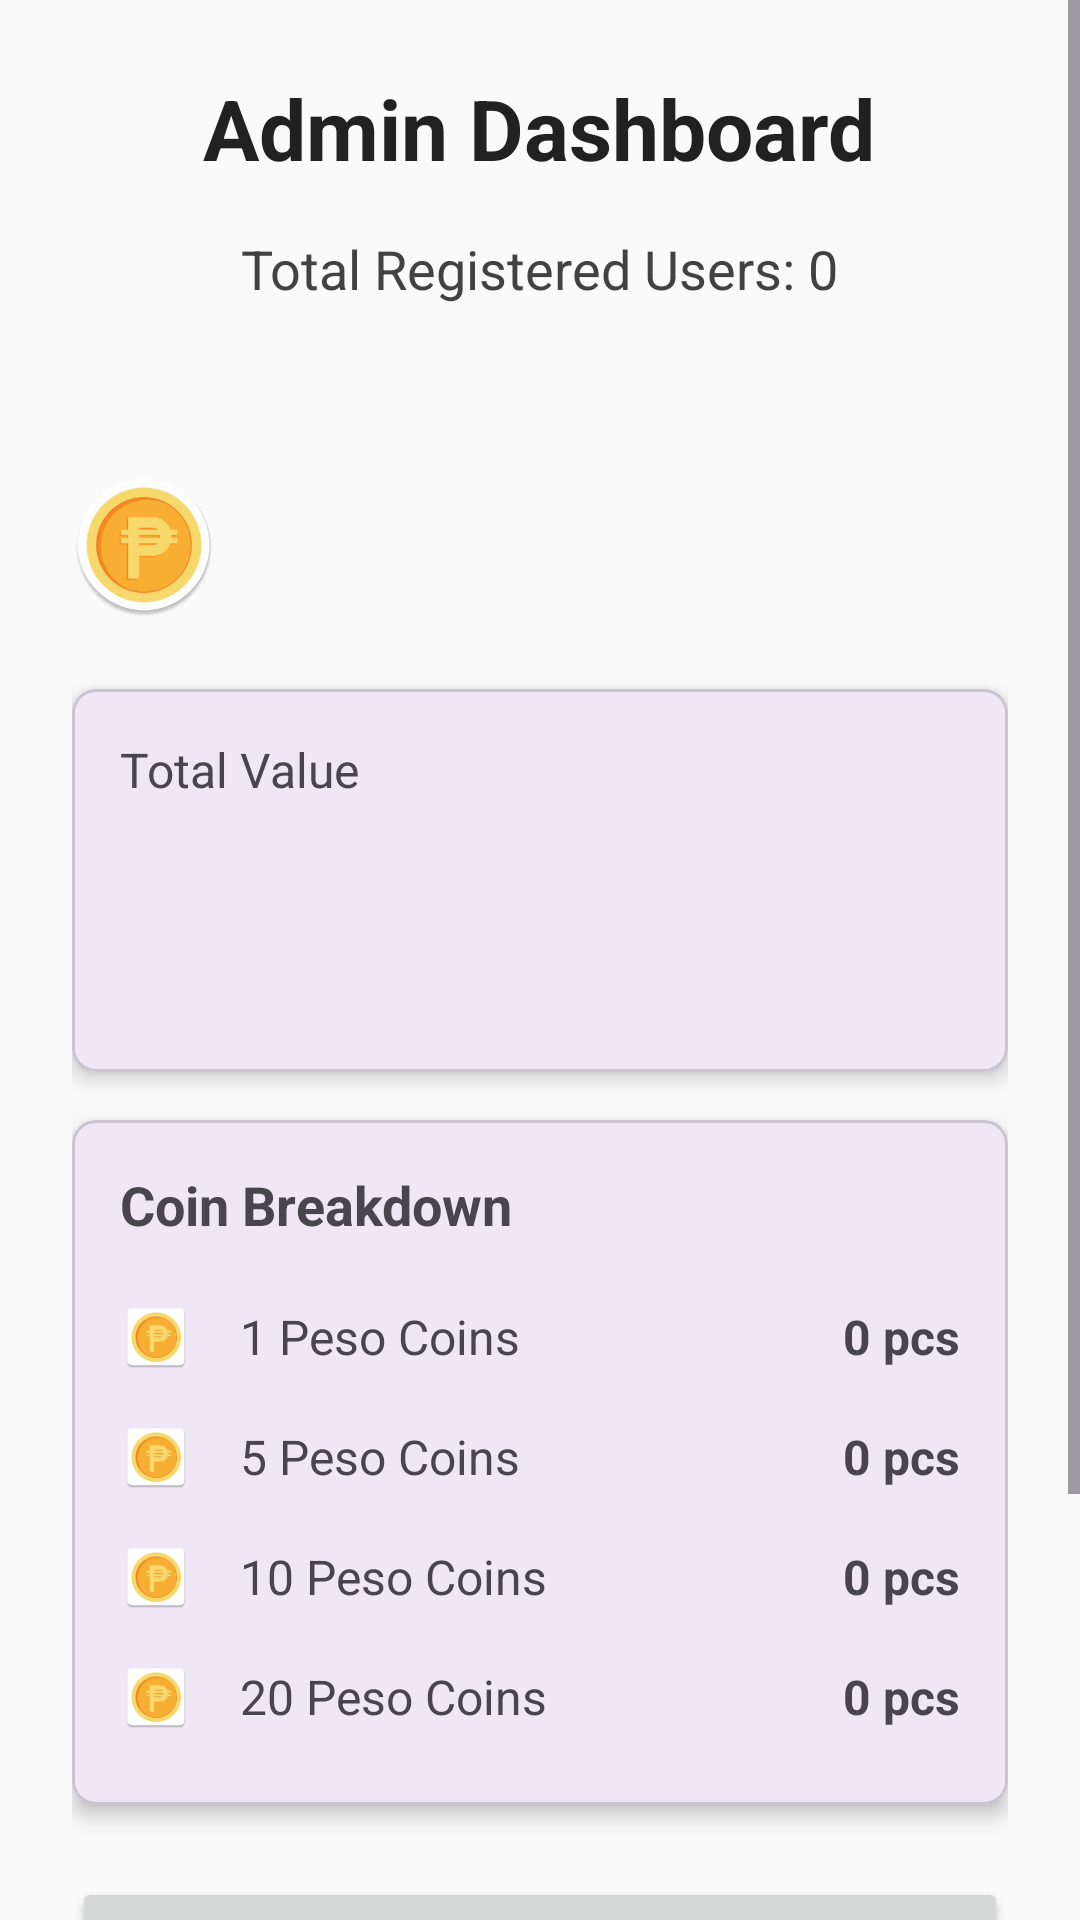

Here is an Android app screen rendered from its layout file. Give the layout XML and the strings, colors and styles it references.
<!-- AndroidManifest.xml: application theme Theme.Barcoin -->
<!-- res/layout/activity_admin_dashboard.xml -->
<?xml version="1.0" encoding="utf-8"?>
<ScrollView xmlns:android="http://schemas.android.com/apk/res/android"
    xmlns:app="http://schemas.android.com/apk/res-auto"
    xmlns:tools="http://schemas.android.com/tools"
    android:layout_width="match_parent"
    android:layout_height="match_parent"
    android:fillViewport="true"
    android:background="#FAFAFA"
    tools:context=".AdminDashboardActivity">

    <LinearLayout
        android:layout_width="match_parent"
        android:layout_height="wrap_content"
        android:orientation="vertical"
        android:padding="24dp">

        
        <TextView
            android:id="@+id/tvAdminTitle"
            android:layout_width="wrap_content"
            android:layout_height="wrap_content"
            android:text="Admin Dashboard"
            android:textSize="28sp"
            android:textStyle="bold"
            android:textColor="#212121"
            android:layout_gravity="center_horizontal"
            android:layout_marginBottom="16dp"/>

        
        <TextView
            android:id="@+id/tvUserCount"
            android:layout_width="wrap_content"
            android:layout_height="wrap_content"
            android:text="Total Registered Users: 0"
            android:textSize="18sp"
            android:textColor="#424242"
            android:layout_gravity="center_horizontal"
            android:layout_marginBottom="24dp"/>

        
        <LinearLayout
            android:id="@+id/userContainer"
            android:layout_width="match_parent"
            android:layout_height="wrap_content"
            android:orientation="vertical"
            android:layout_marginBottom="32dp"/>

        
        <LinearLayout
            android:layout_width="match_parent"
            android:layout_height="wrap_content"
            android:gravity="center_vertical"
            android:orientation="horizontal"
            android:layout_marginBottom="24dp">

            <ImageView
                android:layout_width="48dp"
                android:layout_height="48dp"
                android:src="@mipmap/ic_launcher_round"
                android:contentDescription="User Avatar" />

            <TextView
                android:id="@+id/tvWelcome"
                android:layout_width="wrap_content"
                android:layout_height="wrap_content"
                android:layout_marginStart="16dp"
                tools:text="Welcome, Admin!"
                android:textSize="24sp"
                android:textStyle="bold" />
        </LinearLayout>

        
        <com.google.android.material.card.MaterialCardView
            android:layout_width="match_parent"
            android:layout_height="wrap_content"
            app:cardCornerRadius="8dp"
            app:cardElevation="4dp">

            <LinearLayout
                android:layout_width="match_parent"
                android:layout_height="wrap_content"
                android:orientation="vertical"
                android:padding="16dp">

                <TextView
                    android:layout_width="wrap_content"
                    android:layout_height="wrap_content"
                    android:text="Total Value"
                    android:textSize="16sp" />

                <TextView
                    android:id="@+id/tvTotalValue"
                    android:layout_width="wrap_content"
                    android:layout_height="wrap_content"
                    tools:text="₱ 1,234.00"
                    android:textSize="36sp"
                    android:textStyle="bold"
                    android:textColor="?attr/colorPrimary" />

                <TextView
                    android:id="@+id/tvTotalCoins"
                    android:layout_width="wrap_content"
                    android:layout_height="wrap_content"
                    android:layout_marginTop="4dp"
                    tools:text="From 150 coins"
                    android:textSize="16sp" />
            </LinearLayout>
        </com.google.android.material.card.MaterialCardView>

        
        <com.google.android.material.card.MaterialCardView
            android:layout_width="match_parent"
            android:layout_height="wrap_content"
            android:layout_marginTop="16dp"
            app:cardCornerRadius="8dp"
            app:cardElevation="4dp">

            <LinearLayout
                android:layout_width="match_parent"
                android:layout_height="wrap_content"
                android:orientation="vertical"
                android:padding="16dp">

                <TextView
                    android:layout_width="wrap_content"
                    android:layout_height="wrap_content"
                    android:text="Coin Breakdown"
                    android:textSize="18sp"
                    android:textStyle="bold"
                    android:layout_marginBottom="12dp"/>

                
                <LinearLayout
                    android:layout_width="match_parent"
                    android:layout_height="wrap_content"
                    android:gravity="center_vertical"
                    android:paddingVertical="8dp">

                    <ImageView
                        android:layout_width="24dp"
                        android:layout_height="24dp"
                        android:src="@mipmap/ic_launcher"/>

                    <TextView
                        android:layout_width="0dp"
                        android:layout_height="wrap_content"
                        android:layout_weight="1"
                        android:text="1 Peso Coins"
                        android:layout_marginStart="16dp"
                        android:textSize="16sp"/>
                    <TextView
                        android:id="@+id/tv1PesoCount"
                        android:layout_width="wrap_content"
                        android:layout_height="wrap_content"
                        android:text="0 pcs"
                        android:textSize="16sp"
                        android:textStyle="bold"/>
                </LinearLayout>

                
                <LinearLayout
                    android:layout_width="match_parent"
                    android:layout_height="wrap_content"
                    android:gravity="center_vertical"
                    android:paddingVertical="8dp">

                    <ImageView
                        android:layout_width="24dp"
                        android:layout_height="24dp"
                        android:src="@mipmap/ic_launcher"/>

                    <TextView
                        android:layout_width="0dp"
                        android:layout_height="wrap_content"
                        android:layout_weight="1"
                        android:text="5 Peso Coins"
                        android:layout_marginStart="16dp"
                        android:textSize="16sp"/>
                    <TextView
                        android:id="@+id/tv5PesoCount"
                        android:layout_width="wrap_content"
                        android:layout_height="wrap_content"
                        android:text="0 pcs"
                        android:textSize="16sp"
                        android:textStyle="bold"/>
                </LinearLayout>

                
                <LinearLayout
                    android:layout_width="match_parent"
                    android:layout_height="wrap_content"
                    android:gravity="center_vertical"
                    android:paddingVertical="8dp">

                    <ImageView
                        android:layout_width="24dp"
                        android:layout_height="24dp"
                        android:src="@mipmap/ic_launcher"/>

                    <TextView
                        android:layout_width="0dp"
                        android:layout_height="wrap_content"
                        android:layout_weight="1"
                        android:text="10 Peso Coins"
                        android:layout_marginStart="16dp"
                        android:textSize="16sp"/>
                    <TextView
                        android:id="@+id/tv10PesoCount"
                        android:layout_width="wrap_content"
                        android:layout_height="wrap_content"
                        android:text="0 pcs"
                        android:textSize="16sp"
                        android:textStyle="bold"/>
                </LinearLayout>

                
                <LinearLayout
                    android:layout_width="match_parent"
                    android:layout_height="wrap_content"
                    android:gravity="center_vertical"
                    android:paddingVertical="8dp">

                    <ImageView
                        android:layout_width="24dp"
                        android:layout_height="24dp"
                        android:src="@mipmap/ic_launcher"/>

                    <TextView
                        android:layout_width="0dp"
                        android:layout_height="wrap_content"
                        android:layout_weight="1"
                        android:text="20 Peso Coins"
                        android:layout_marginStart="16dp"
                        android:textSize="16sp"/>
                    <TextView
                        android:id="@+id/tv20PesoCount"
                        android:layout_width="wrap_content"
                        android:layout_height="wrap_content"
                        android:text="0 pcs"
                        android:textSize="16sp"
                        android:textStyle="bold"/>
                </LinearLayout>
            </LinearLayout>
        </com.google.android.material.card.MaterialCardView>

        
        <Button
            android:id="@+id/btnStartCounting"
            android:layout_width="match_parent"
            android:layout_height="wrap_content"
            android:layout_marginTop="24dp"
            android:paddingVertical="14dp"
            android:text="Simulate Coin Counting"
            android:textSize="16sp" />

        <Button
            android:id="@+id/btnSyncData"
            android:layout_width="match_parent"
            android:layout_height="wrap_content"
            android:layout_marginTop="12dp"
            android:paddingVertical="14dp"
            android:text="Sync Data"
            android:textSize="16sp" />

        <Button
            android:id="@+id/btnLogout"
            android:layout_width="match_parent"
            android:layout_height="wrap_content"
            android:layout_marginTop="12dp"
            android:paddingVertical="14dp"
            android:text="Logout"
            android:textSize="16sp" />


        

    </LinearLayout>
</ScrollView>
<!-- resources referenced by this layout -->
<resources>
  <!-- mipmap ic_launcher: webp bitmap (mipmap-hdpi, 2492 bytes) -->
  <!-- mipmap ic_launcher_round: webp bitmap (mipmap-hdpi, 4534 bytes) -->
  <style name="Theme.Barcoin" parent="Base.Theme.Barcoin" />
  <style name="Base.Theme.Barcoin" parent="Theme.Material3.DayNight.NoActionBar">
          
          
      </style>
</resources>
